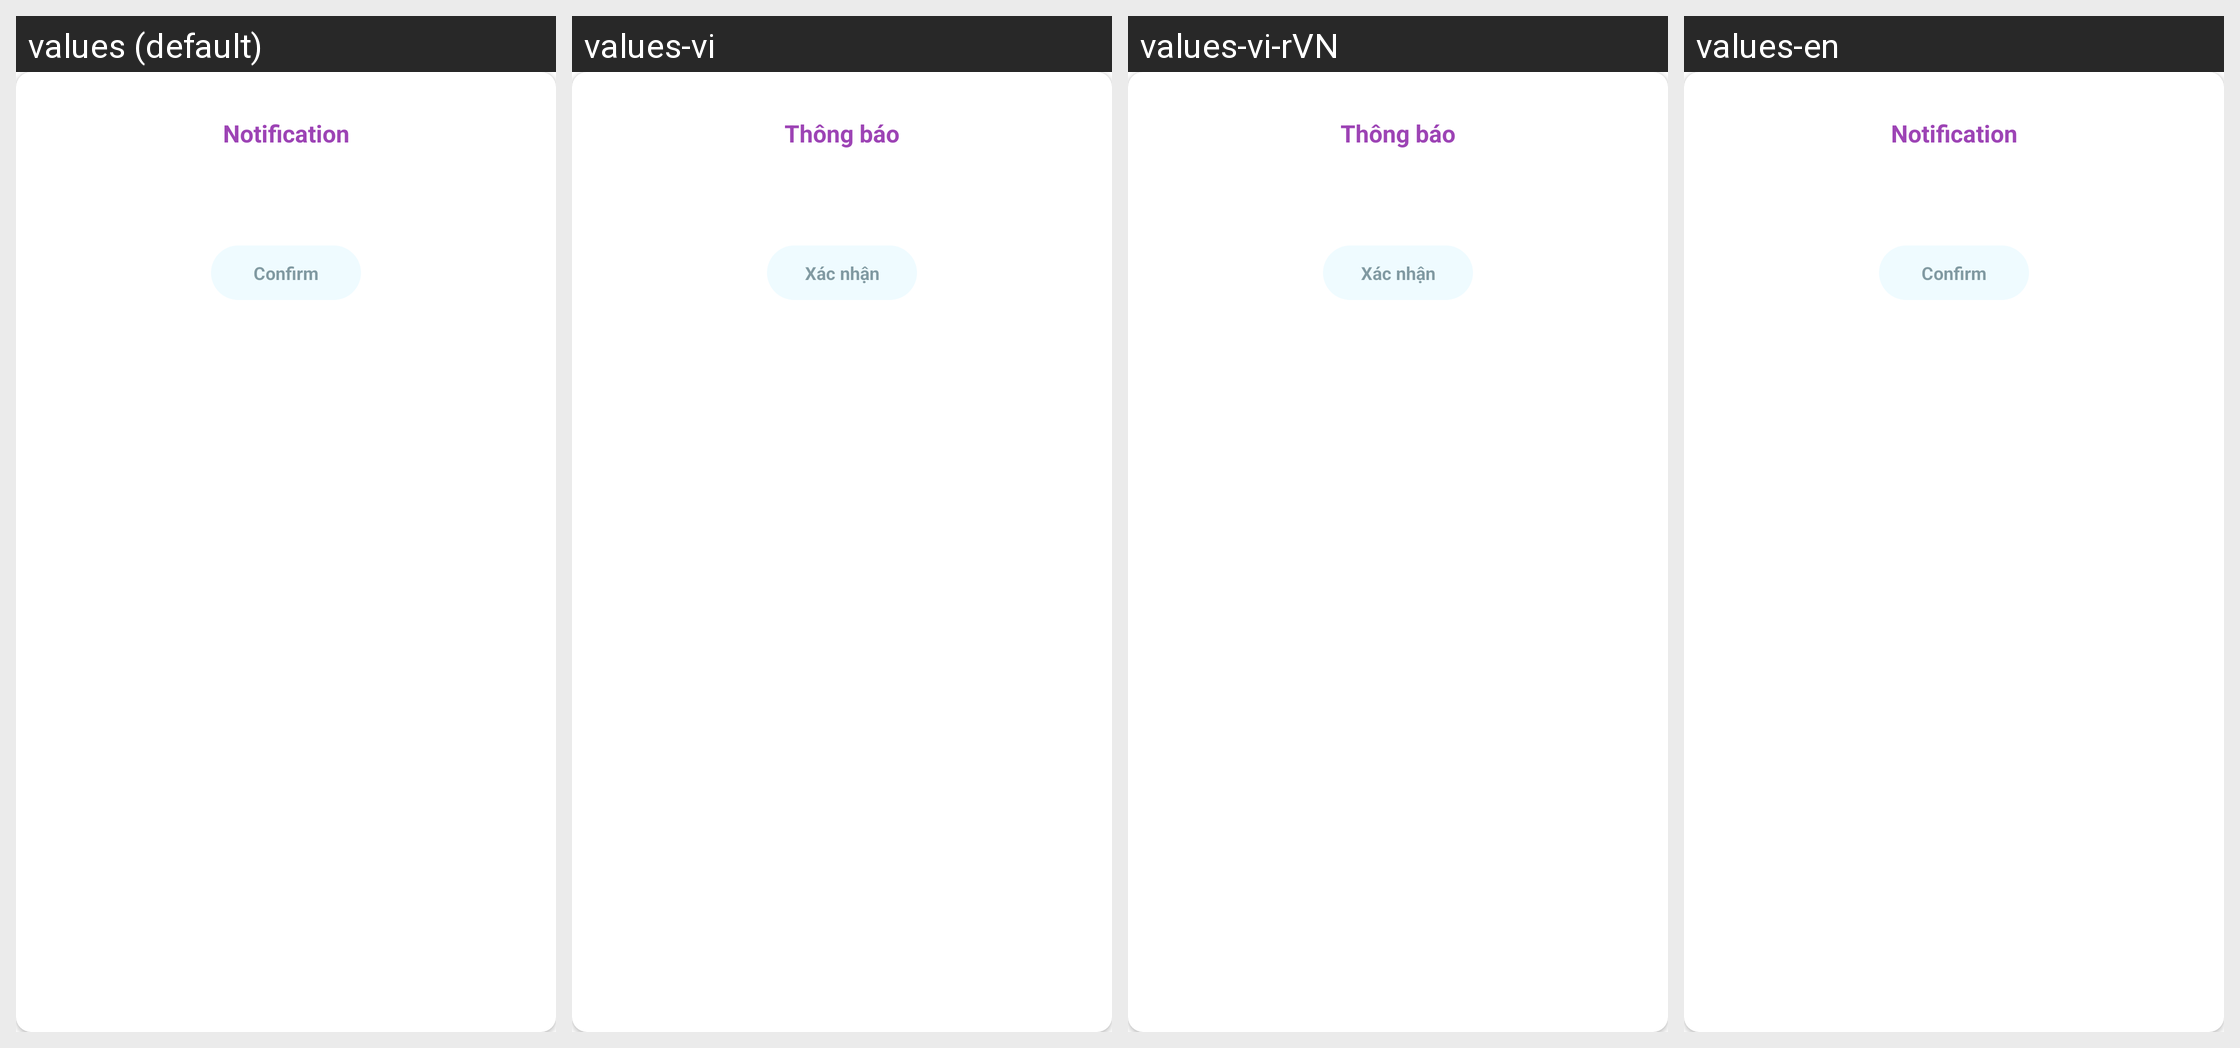

Translations of the strings shown on this Android screen, per locale in the grid:
Android screen res/layout/alert_dialog.xml rendered under 4 locales, left to right: values (default), values-vi, values-vi-rVN, values-en. Device: Nexus 5 (rendered at 1080×1920; each locale shown at half size, 540×960, under a caption strip naming it); theme Theme.Shop_App.
Strings drawn on this screen, with the default value and each locale's value (text and hints the layout hard-codes, and strings that could not be matched under every locale, appear in the picture but are not listed):

notification
  values: Notification
  values-vi: Thông báo
  values-vi-rVN: Thông báo
  values-en: Notification

confirm
  values: Confirm
  values-vi: Xác nhận
  values-vi-rVN: Xác nhận
  values-en: Confirm
